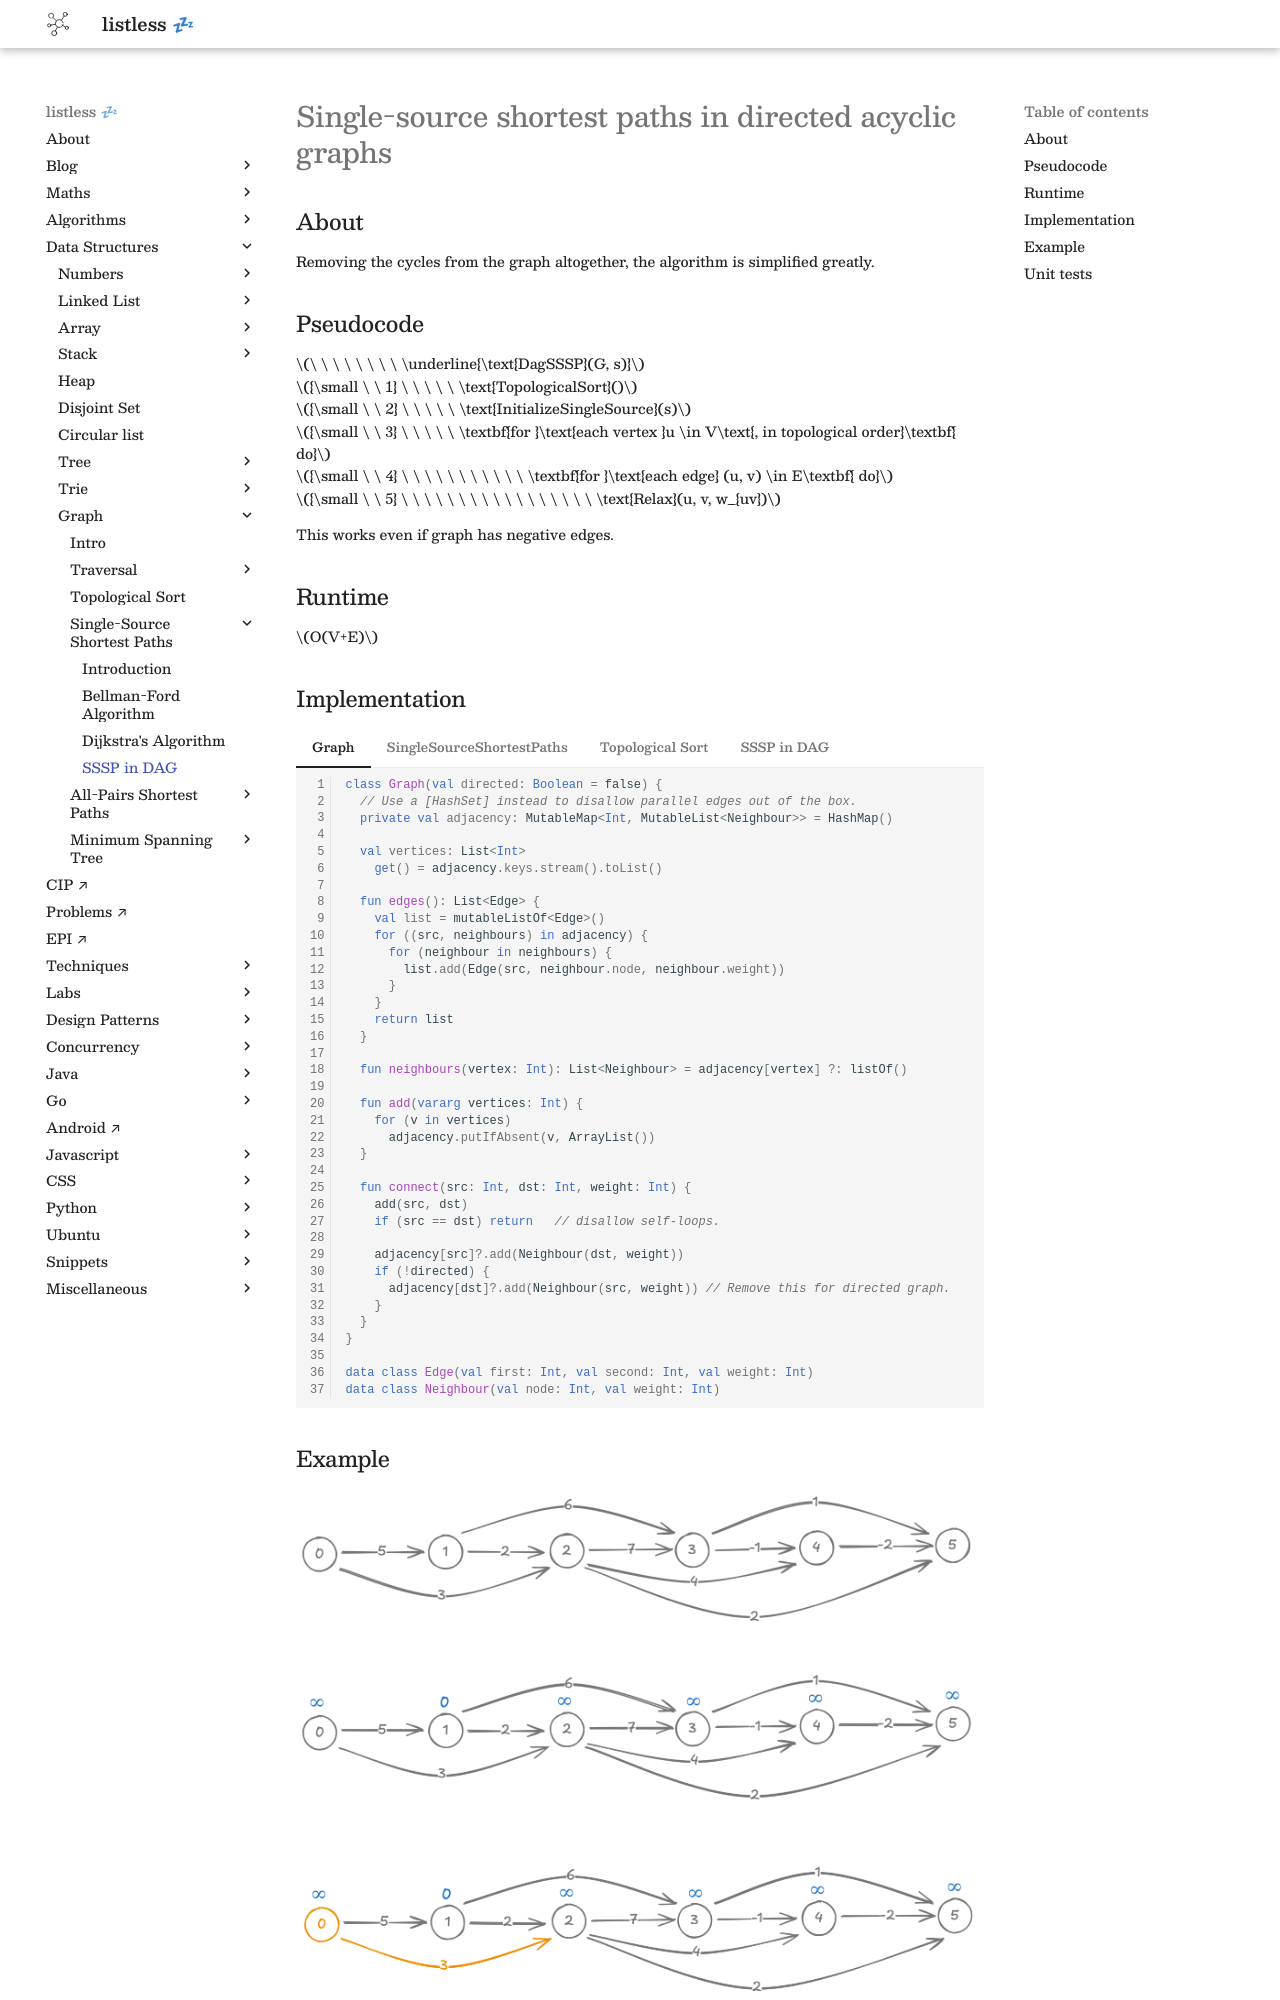

repository: anurag-inias/anurag-inias.github.io · page: data-structures/graph/single-source-shortest-paths/dag/index.html · generator: mkdocs

# Single-source shortest paths in directed acyclic graphs

<style>
.md-logo img {
  content: url('/data-structures/graph/network-light.svg');
}

:root [data-md-color-scheme=slate] .md-logo img  {
  content: url('/data-structures/graph/network-dark.svg');
}
</style>

## About

Removing the cycles from the graph altogether, the algorithm is simplified greatly.

## Pseudocode

$\ \ \ \ \ \ \ \ \underline{\text{DagSSSP}(G, s)}$ <br>
${\small \ \ 1} \ \ \ \ \ \text{TopologicalSort}()$ <br>
${\small \ \ 2} \ \ \ \ \ \text{InitializeSingleSource}(s)$ <br>
${\small \ \ 3} \ \ \ \ \ \textbf{for }\text{each vertex }u \in V\text{, in topological order}\textbf{ do}$ <br>
${\small \ \ 4} \ \ \ \ \ \ \ \ \ \ \ \textbf{for }\text{each edge} (u, v) \in E\textbf{ do}$ <br>
${\small \ \ 5} \ \ \ \ \ \ \ \ \ \ \ \ \ \ \ \ \ \text{Relax}(u, v, w_{uv})$ <br>

This works even if graph has negative edges.

## Runtime

$O(V+E)$
